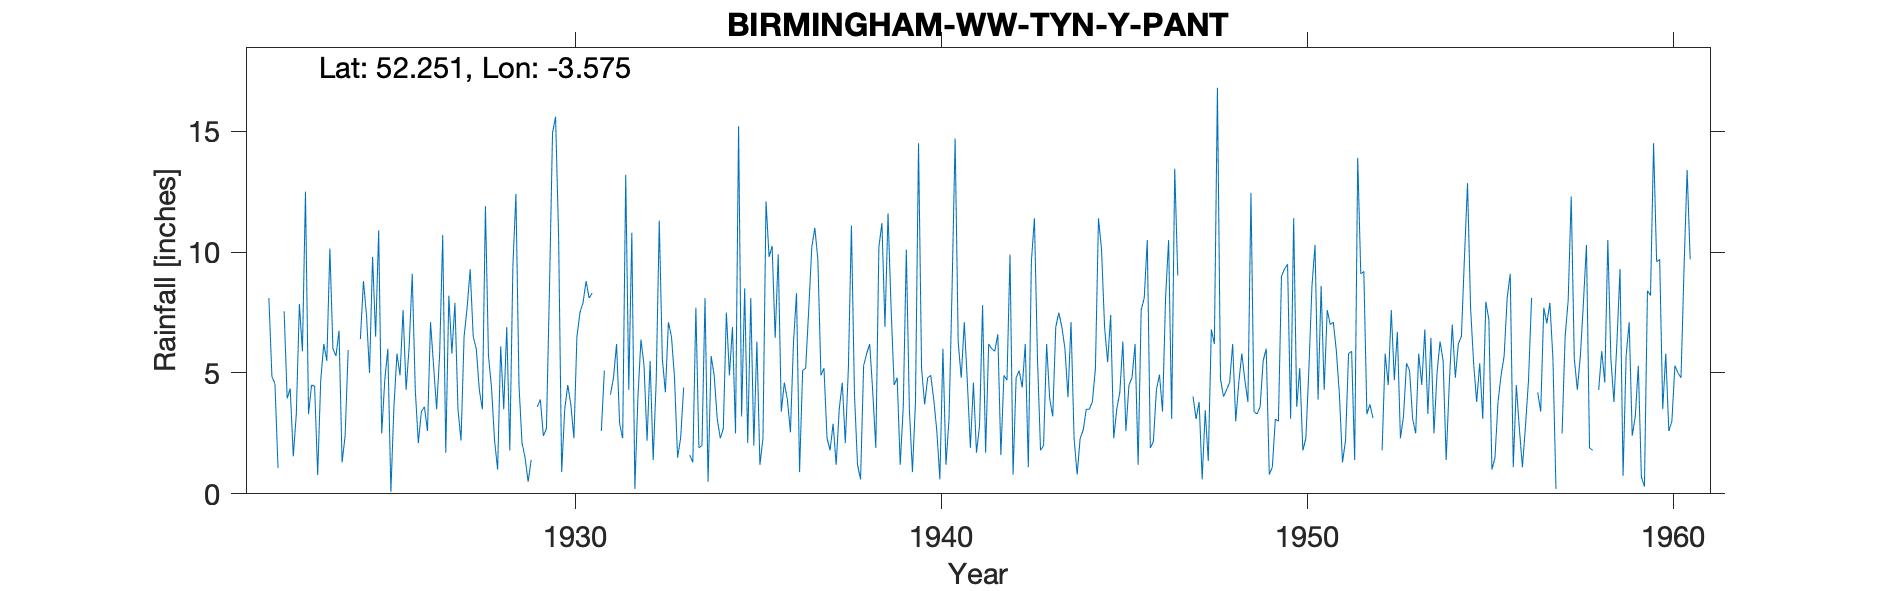

The table this chart was drawn from, first rows:
BIRMINGHAM-WW-TYN-Y-PANT, , , , , , , , , , , , , , , , , , , , , , , 
Grid ref, SN926626, Long, -3.575, Lat, 52.25, Elevation, 1320, ft., , , , , , , , , , , , , , , 
Station no, 4217, , , , , , , , , , , , , , , , , , , , , , 
, 1920, 1921, 1922, 1923, 1924, 1925, 1926, 1927, 1928, 1929, 1930, 1931, 1932, 1933, 1934, 1935, 1936, 1937, 1938, 1939, 1940, 1941, 1942
January, , , , 5.9, 6.75, 6.5, 9.1, 8.2, 11.9, 2.1, 10.6, , 10.8, 7.1, 8.1, 3.2, 9.9, 11, 11.1, 11.6, 3.7, 4.8, 6.6
February, , , 8.1, 12.5, 1.3, 10.9, 4.3, 5.8, 5.7, 1.5, 0.9, , 0.2, 6.5, 0.5, 8.5, 3.4, 9.7, 4.1, 7.7, 4.8, 7.1, 1.6
March, , , 4.85, 3.3, 2.4, 2.5, 2.1, 7.9, 4.4, 0.5, 3.5, 2.6, 4, 4.8, 5.7, 2.1, 4.6, 4.9, 1.2, 4.5, 4.9, 4.65, 4.9
April, , , 4.55, 4.5, 5.95, 4.7, 3.4, 3.5, 2.2, 1.4, 4.5, 5.1, 6.38, 1.5, 4.9, 8.1, 3.9, 5.2, 0.6, 4.8, 3.9, 1.9, 4.7
May, , , 1.07, 4.45, , 6, 3.6, 2.2, 1, , 3.7, , 5.32, 2.3, 3.1, 2, 2.55, 2.3, 5.3, 1.2, 2.6, 4.6, 9.9
June, , , , 0.78, , 0.08, 2.6, 6.5, 6.1, 3.6, 2.3, 4.1, 2.2, 4.4, 2.3, 6.3, 6.25, 1.8, 5.8, 3.6, 0.6, 1.7, 0.8
July, , , 7.55, 4.7, , 3.6, 7.1, 7.7, 3.5, 3.9, 6.5, 4.81, 5.5, , 2.7, 1.2, 8.3, 2.9, 6.2, 10.1, 6, 2.8, 4.8
August, , , 3.95, 6.2, 6.4, 5.8, 5.3, 9.29, 6.9, 2.4, 7.5, 6.2, 1.4, 1.6, 7.5, 2.3, 0.9, 1.2, 4.2, 3.5, 1.2, 7.8, 5.1
September, , , 4.35, 5.5, 8.8, 4.9, 3.5, 6.5, 1.8, 2.7, 7.9, 2.9, 4.7, 1.3, 4.9, 12.1, 5.1, 3.5, 1.9, 0.9, 3.1, 1.7, 4.4
October, , , 1.55, 10.15, 7.4, 7.6, 5.8, 6, 9.4, 8.5, 8.8, 2.3, 11.3, 7.7, 6.9, 9.8, 5.2, 4.6, 10.2, 3.8, 8.5, 6.2, 6.2
November, , , 3.3, 6, 5, 4.3, 10.7, 4.3, 12.4, 14.93, 8.1, 13.2, 5.6, 1.9, 2.5, 10.25, 7.6, 2.1, 11.2, 14.5, 14.7, 6, 1.1
December, , , 7.85, 5.7, 9.8, 6.1, 1.7, 3.5, 4.5, 15.6, 8.3, 4.3, 4.2, 2, 15.2, 6.45, 10.2, 5.2, 6.9, 5.2, 6.3, 5.9, 9.6
Total, , , , 69.68, , 62.98, 59.2, 71.39, 69.8, , 72.6, , 61.6, , 64.3, 72.3, 67.9, 54.4, 68.7, 71.4, 60.3, 55.15, 59.7
MIDAS src_id 10475 TYN-Y-PANT Start 1922…, , , , , , , , , , , , , , , , , , , , , , , 
NGR is from 1950s record and is near Tyn…, , , , , , , , , , , , , , , , , , , , , , , 
1930 total is in brackets but no monthly…, , , , , , , , , , , , , , , , , , , , , , , 
